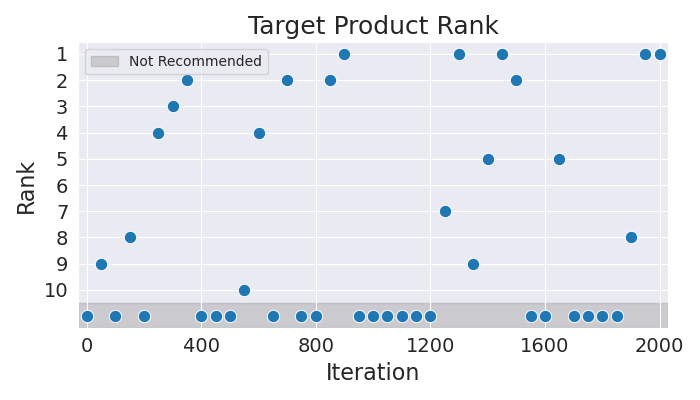

The file beside this chart, header and first rows:
Iteration, Rank
0, 11
50, 9
100, 11
150, 8
200, 11
250, 4
300, 3
350, 2
400, 11
450, 11
500, 11
550, 10
600, 4
650, 11
700, 2
750, 11
800, 11
850, 2
900, 1
950, 11
1000, 11
1050, 11
1100, 11
1150, 11
1200, 11
1250, 7
1300, 1
1350, 9
1400, 5
1450, 1
1500, 2
1550, 11
1600, 11
1650, 5
1700, 11
1750, 11
1800, 11
1850, 11
1900, 8
1950, 1
2000, 1
